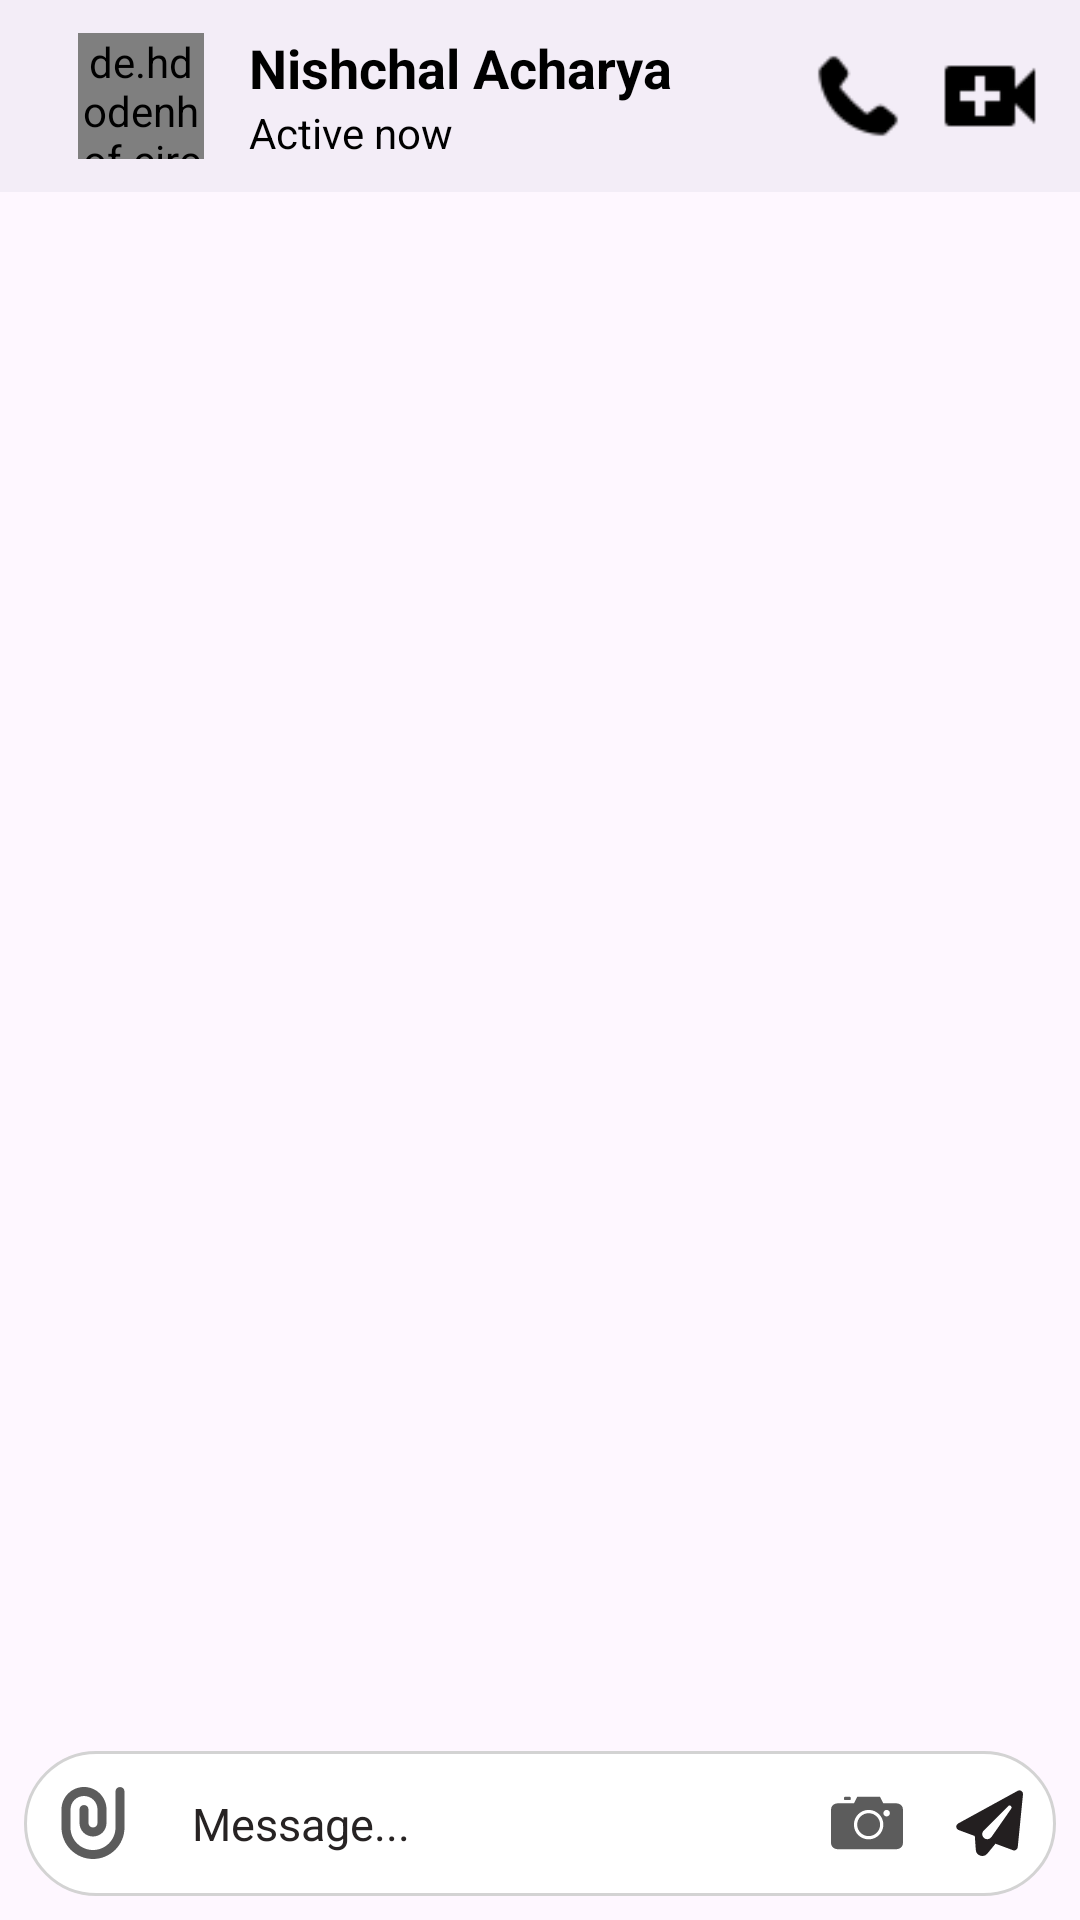

Layout XML and referenced resources for this Android screen:
<!-- AndroidManifest.xml: application theme Theme.HackFie -->
<!-- res/layout/activity_chat.xml -->
<?xml version="1.0" encoding="utf-8"?>
<androidx.constraintlayout.widget.ConstraintLayout xmlns:android="http://schemas.android.com/apk/res/android"
    xmlns:app="http://schemas.android.com/apk/res-auto"
    xmlns:tools="http://schemas.android.com/tools"
    android:id="@+id/main"
    android:layout_width="match_parent"
    android:layout_height="match_parent"
    tools:context=".ChatActivity">

    
    <androidx.appcompat.widget.Toolbar
        android:id="@+id/toolbar"
        android:layout_width="0dp"
        android:layout_height="wrap_content"
        android:background="@color/toolbarBackgroundColor"
        android:minHeight="?attr/actionBarSize"
        android:theme="?attr/actionBarTheme"
        app:layout_constraintTop_toTopOf="parent"
        app:layout_constraintStart_toStartOf="parent"
        app:layout_constraintEnd_toEndOf="parent">

        <LinearLayout
            android:layout_width="wrap_content"
            android:layout_height="wrap_content"
            android:orientation="horizontal"
            android:gravity="center_vertical">

            <ImageView
                android:id="@+id/image_view_back"
                android:layout_width="wrap_content"
                android:layout_height="60dp"
                android:src="@drawable/baseline_keyboard_backspace_24"
                app:tint="@color/black" />

            <de.hdodenhof.circleimageview.CircleImageView
                android:id="@+id/profile01"
                android:layout_width="42dp"
                android:layout_height="42dp"
                android:layout_marginStart="10dp"
                android:src="@drawable/user_avatar" />

            <LinearLayout
                android:layout_width="wrap_content"
                android:layout_height="wrap_content"
                android:orientation="vertical"
                android:layout_marginStart="15dp">

                <TextView
                    android:id="@+id/name"
                    android:layout_width="wrap_content"
                    android:layout_height="wrap_content"
                    android:text="Nishchal Acharya"
                    android:textColor="@color/black"
                    android:textSize="18sp"
                    android:textStyle="bold" />

                <TextView
                    android:id="@+id/status"
                    android:layout_width="wrap_content"
                    android:layout_height="wrap_content"
                    android:text="Active now"
                    android:textColor="@color/black"
                    android:textSize="14sp"
                    android:textStyle="normal" />
            </LinearLayout>
        </LinearLayout>

        
        <LinearLayout
            android:layout_width="wrap_content"
            android:layout_height="wrap_content"
            android:orientation="horizontal"
            android:gravity="center_vertical"
            android:layout_gravity="end">

            <ImageView
                android:id="@+id/image_view_call"
                android:layout_width="28dp"
                android:layout_height="wrap_content"
                android:src="@drawable/ic_call_32"
                android:layout_marginEnd="10dp"
                app:tint="@color/black" />

            <ImageView
                android:id="@+id/image_view_video_call"
                android:layout_width="40dp"
                android:layout_height="wrap_content"
                android:src="@drawable/ic_video_call_48"
                android:layout_marginEnd="10dp"
                app:tint="@color/black" />
        </LinearLayout>

    </androidx.appcompat.widget.Toolbar>


    
    <androidx.recyclerview.widget.RecyclerView
        android:layout_margin="5dp"
        android:id="@+id/recycler_view"
        android:layout_width="0dp"
        android:layout_height="0dp"
        app:layout_constraintTop_toBottomOf="@id/toolbar"
        app:layout_constraintBottom_toTopOf="@id/linear02"
        app:layout_constraintStart_toStartOf="parent"
        app:layout_constraintEnd_toEndOf="parent"
        android:visibility="visible" />

    
    <LinearLayout
        android:id="@+id/linear02"
        android:layout_width="0dp"
        android:layout_height="wrap_content"
        android:orientation="horizontal"
        android:background="@drawable/bottom_shape"
        android:padding="2dp"
        android:layout_marginEnd="8dp"
        android:layout_marginStart="8dp"
        android:layout_marginBottom="8dp"
        app:layout_constraintBottom_toBottomOf="parent"
        app:layout_constraintStart_toStartOf="parent"
        app:layout_constraintEnd_toEndOf="parent">

        <ImageView
            android:id="@+id/attachment"
            android:layout_width="wrap_content"
            android:layout_height="wrap_content"
            android:layout_gravity="center"
            android:padding="9dp"
            android:src="@drawable/ic_attachment"
            app:tint="#5C5C5C" />

        <EditText
            android:id="@+id/message_box"
            android:layout_width="0dp"
            android:layout_height="wrap_content"
            android:layout_weight="1"
            android:layout_gravity="center"
            android:background="@android:color/transparent"
            android:hint="Message..."
            android:padding="12dp"
            android:textColorHint="#272323"
            android:textSize="15sp"
            android:textStyle="normal" />

        <ImageView
            android:id="@+id/camera"
            android:layout_width="wrap_content"
            android:layout_gravity="center"
            android:layout_height="wrap_content"
            android:padding="9dp"
            android:src="@drawable/ic_camera"
            app:tint="#5C5C5C" />

        <ImageView
            android:id="@+id/sendBtn"
            android:layout_width="wrap_content"
            android:layout_height="wrap_content"
            android:layout_gravity="center"
            android:elevation="10dp"
            android:padding="8dp"
            android:src="@drawable/ic_send" />
    </LinearLayout>

</androidx.constraintlayout.widget.ConstraintLayout>
<!-- resources referenced by this layout -->
<resources>
  <color name="black">#FF000000</color>
  <color name="toolbarBackgroundColor">#F3EDF7</color>
  <!-- drawable bottom_shape (drawable) -->
  <shape xmlns:android="http://schemas.android.com/apk/res/android">
      <solid android:color="@android:color/white"/>
      <corners android:radius="30dp"/>
      <padding android:left="8dp" android:top="8dp" android:right="8dp" android:bottom="8dp"/>
      <stroke android:width="1dp" android:color="#D3D3D3"/>
  </shape>
  <!-- drawable ic_attachment (drawable) -->
  <vector xmlns:android="http://schemas.android.com/apk/res/android"
      android:width="24dp"
      android:height="24dp"
      android:viewportWidth="1024"
      android:viewportHeight="1024">
    <path
        android:fillColor="#FF000000"
        android:pathData="M832,64c0,-35.4 28.6,-64 64,-64s64,28.6 64,64l0,512c0,247.4 -200.6,448 -448,448s-448,-200.6 -448,-448L64,320c0,-176.8 143.2,-320 320,-320s320,143.2 320,320l0,192c0,106 -86,192 -192,192S320,618 320,512L320,320c0,-35.4 28.6,-64 64,-64s64,28.6 64,64l0,192c0,35.4 28.6,64 64,64s64,-28.6 64,-64L576,320c0,-106 -86,-192 -192,-192S192,214 192,320l0,256c0,176.8 143.2,320 320,320s320,-143.2 320,-320L832,64z"/>
  </vector>
  <!-- drawable ic_call_32: png bitmap (drawable, 505 bytes) -->
  <!-- drawable ic_camera (drawable) -->
  <vector xmlns:android="http://schemas.android.com/apk/res/android" android:height="24dp" android:viewportHeight="1024" android:viewportWidth="1024" android:width="24dp">
        
      <path android:fillColor="#FF000000" android:pathData="M268.9,186.2c5.7,0 10.3,-4.1 10.3,-9.3l0,-27.9c0,-5.2 -4.6,-9.3 -10.3,-9.3l-72.4,0c-5.7,0 -10.3,4.1 -10.3,9.3l0,27.9c0,5.1 4.6,9.3 10.3,9.3L268.9,186.2zM372.4,535.3c0,90 72.9,162.9 162.9,162.9S698.2,625.2 698.2,535.3s-72.9,-162.9 -162.9,-162.9S372.4,445.3 372.4,535.3zM0,325.8l0,465.5c0,93.1 93.1,93.1 93.1,93.1l837.8,0c0,0 93.1,0 93.1,-93.1L1024,325.8c0,-93.1 -93.1,-93.1 -93.1,-93.1L744.7,232.7l-46.5,-93.1L372.4,139.6l-46.5,93.1L93.1,232.7C93.1,232.7 0,232.7 0,325.8zM791.3,325.8c25.7,0 46.5,20.9 46.5,46.5 0,25.7 -20.9,46.5 -46.5,46.5 -25.7,0 -46.5,-20.9 -46.5,-46.5C744.7,346.7 765.6,325.8 791.3,325.8zM535.3,325.8c115.7,0 209.5,93.8 209.5,209.5s-93.8,209.5 -209.5,209.5 -209.5,-93.8 -209.5,-209.5S419.6,325.8 535.3,325.8z"/>
      
  </vector>
  <!-- drawable ic_send (drawable) -->
  <vector xmlns:android="http://schemas.android.com/apk/res/android" android:height="24dp" android:viewportHeight="1024" android:viewportWidth="1024" android:width="24dp">
        
      <path android:fillColor="#231F20" android:pathData="M906.2,54.4L58.2,519.4A50.6,50.6 0,0 0,64 611.2l232,86.1 14.1,196.8a93.4,93.4 0,0 0,165.1 52.5l114.6,-140.2 249,92.5a50.6,50.6 0,0 0,67.8 -42.6l74.6,-752.6a50.6,50.6 0,0 0,-74.9 -49.3zM812.5,310.4l-281,402.6a72.3,72.3 0,0 1,-118.4 -82.9C419.2,621.8 761.3,281.9 768,274.6a28.8,28.8 0,0 1,44.8 37.1z"/>
      
  </vector>
  <!-- drawable ic_video_call_48: png bitmap (drawable, 394 bytes) -->
  <style name="Theme.HackFie" parent="Base.Theme.HackFie" />
  <style name="Base.Theme.HackFie" parent="Theme.Material3.DayNight.NoActionBar">
          
  
           <item name="colorPrimary">@color/green</item>
  
      </style>
  <color name="green">#068251</color>
</resources>
